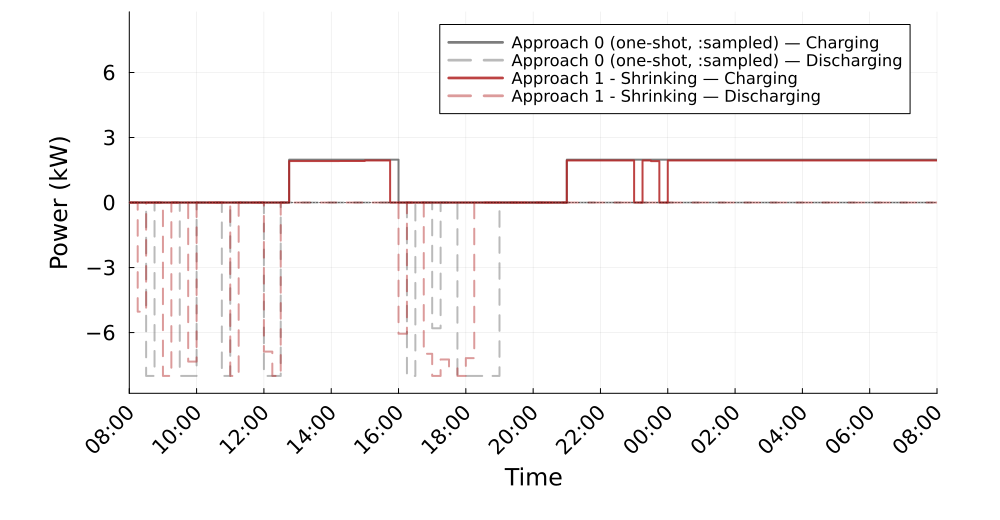

The file beside this chart, header and first rows:
Time_Period, Clock, A0_Charging_kW, A0_Discharging_kW, A1S_Charging_kW, A1S_Discharging_kW
1, 08:00, 0.0, 0.0, 0.0, 0.0
2, 08:15, 0.0, 0.0, 0.0, 5.036
3, 08:30, 0.0, 8.0, 0.0, 0.0
4, 08:45, -0.0, 0.0, 0.0, 0.0
5, 09:00, -0.0, 0.0, 0.0, 8
6, 09:15, -0.0, 0.0, 0.0, 0.0
7, 09:30, -0.0, 8.0, 0.0, 0.0
8, 09:45, -0.0, 8, 0.0, 7.337
9, 10:00, -0.0, 0.0, 0.0, 0.0
10, 10:15, -0.0, 0.0, 0.0, 0.0
11, 10:30, -0.0, 0.0, 0.0, 0.0
12, 10:45, -0.0, 8.0, 0.0, -4.440892098500626e-14
13, 11:00, -0.0, 0.0, 0.0, 8.0
14, 11:15, -0.0, 0.0, 0.0, 0.0
15, 11:30, -0.0, 0.0, 0.0, 0.0
16, 11:45, -0.0, 0.0, 0.0, 0.0
17, 12:00, -0.0, 8.0, 0.0, 6.878
18, 12:15, -0.0, 8.0, 0.0, 8
19, 12:30, -0.0, 0.0, 0.0, 0.0
20, 12:45, 1.979, 0.0, 1.914, 0.0
21, 13:00, 1.979, 0.0, 1.914, 0.0
22, 13:15, 1.979, 0.0, 1.914, 0.0
23, 13:30, 1.979, 0.0, 1.914, 0.0
24, 13:45, 1.979, 0.0, 1.914, 0.0
25, 14:00, 1.979, 0.0, 1.914, 0.0
26, 14:15, 1.979, 0.0, 1.916, 0.0
27, 14:30, 1.979, 0.0, 1.916, 0.0
28, 14:45, 1.979, 0.0, 1.916, 0.0
29, 15:00, 1.979, 0.0, 1.94, 0.0
30, 15:15, 1.979, 0.0, 1.94, 0.0
31, 15:30, 1.979, 0.0, 1.94, 0.0
32, 15:45, 1.979, 0.0, 0.0, 0.0
33, 16:00, -0.0, 0.0, 0.0, 6.052
34, 16:15, -0.0, 8.0, 0.0, 0.0
35, 16:30, -0.0, 0.0, 0.0, 0.0
36, 16:45, -0.0, 0.0, 0.0, 6.978
37, 17:00, -0.0, 5.799, 0.0, 8.0
38, 17:15, -0.0, 0.0, 0.0, 7.239
39, 17:30, -0.0, 0.0, 0.0, 7.619
40, 17:45, -0.0, 8.0, 0.0, 8
41, 18:00, -0.0, 8.0, 0.0, 7.178
42, 18:15, -0.0, 8.0, 0.0, 0.0
43, 18:30, -0.0, 8.0, 0.0, 0.0
44, 18:45, -0.0, 8.0, 0.0, 0.0
45, 19:00, -0.0, 0.0, 0.0, 0.0
46, 19:15, -0.0, 0.0, 0.0, 0.0
47, 19:30, -0.0, 0.0, 0.0, 0.0
48, 19:45, -0.0, 0.0, 0.0, 0.0
49, 20:00, -0.0, 0.0, -0.0, 0.0
50, 20:15, -0.0, 0.0, -0.0, 0.0
51, 20:30, -0.0, 0.0, -0.0, 0.0
52, 20:45, -0.0, 0.0, 0.0, 0.0
53, 21:00, 1.979, 0.0, 1.94, 0.0
54, 21:15, 1.979, 0.0, 1.94, 0.0
55, 21:30, 1.979, 0.0, 1.94, 0.0
56, 21:45, 1.979, 0.0, 1.94, 0.0
57, 22:00, 1.979, 0.0, 1.94, 0.0
58, 22:15, 1.979, 0.0, 1.94, 0.0
59, 22:30, 1.979, 0.0, 1.94, 0.0
60, 22:45, 1.979, 0.0, 1.94, 0.0
... 36 more rows
